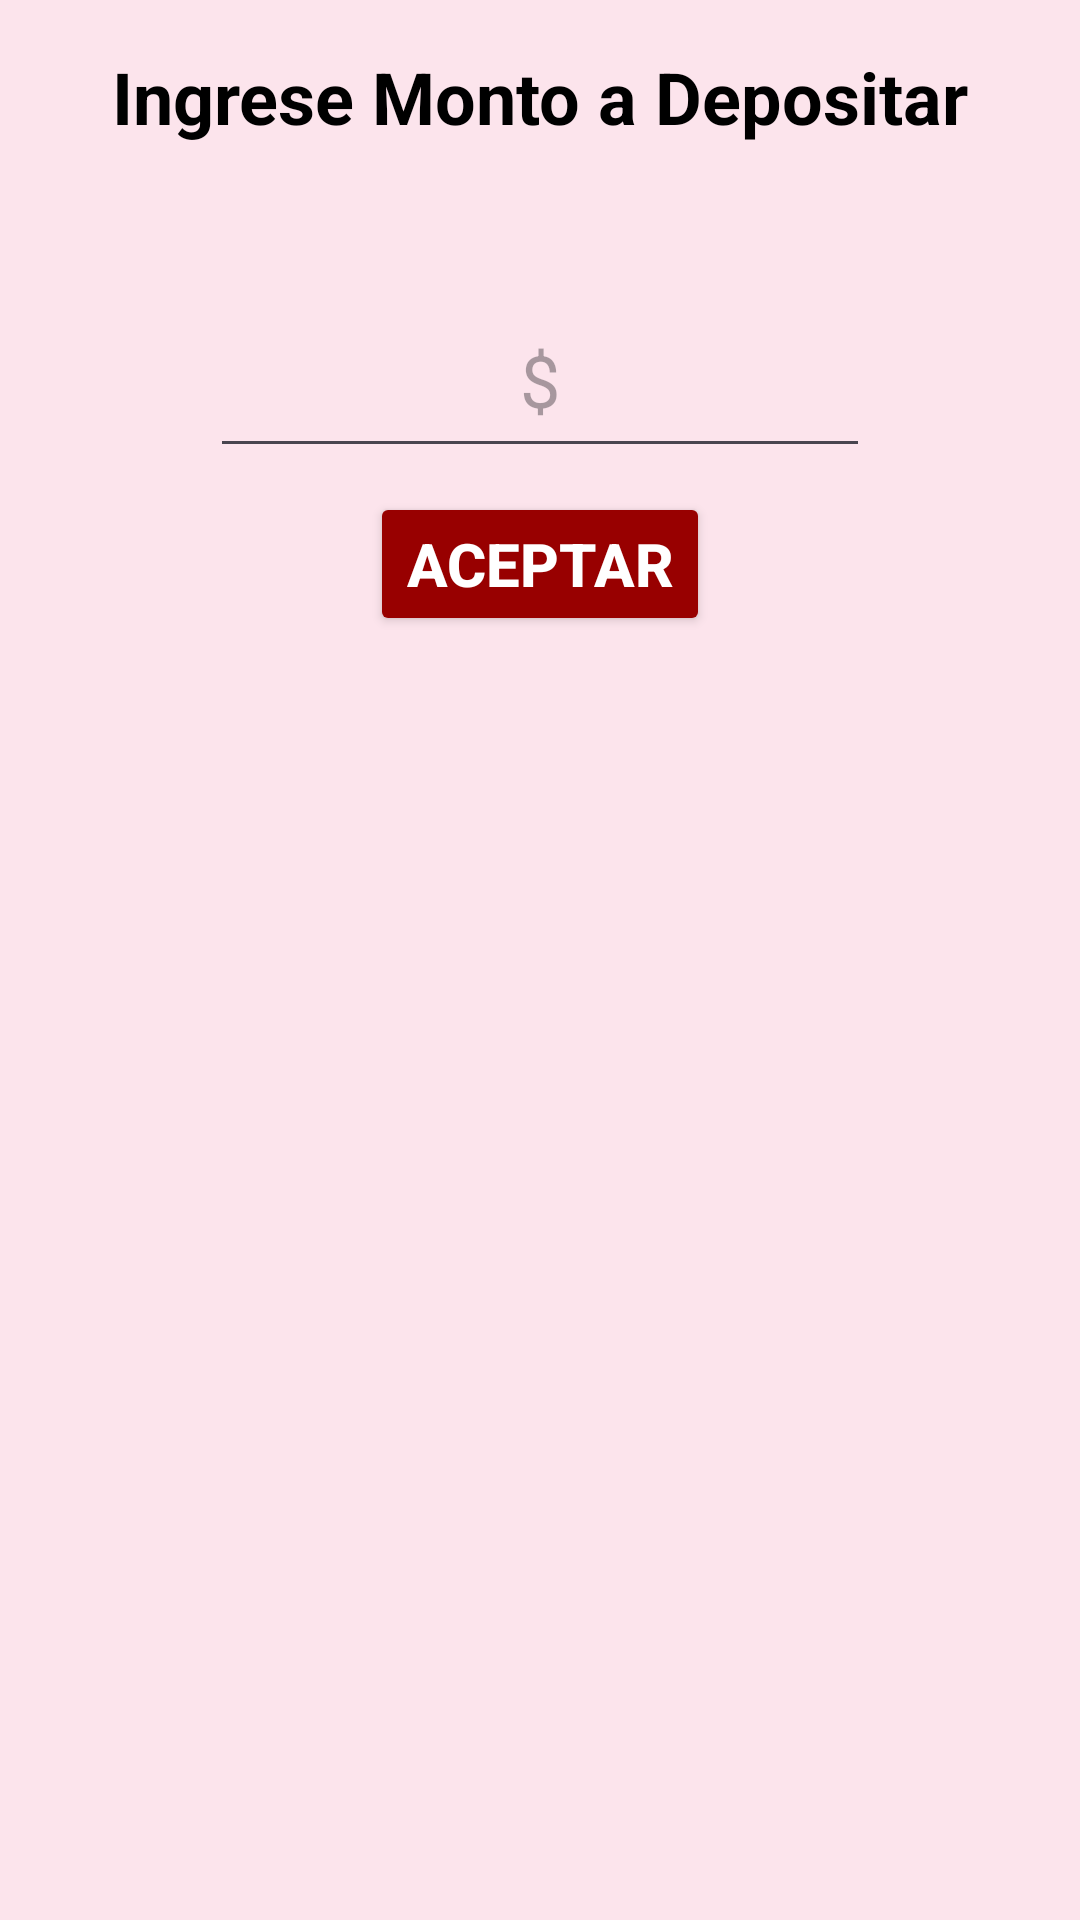

Produce the Android XML layout that renders to this screen, including the resource entries it uses.
<!-- AndroidManifest.xml: application theme Theme.Ejercicio14m5 -->
<!-- res/layout/fragment2.xml -->
<?xml version="1.0" encoding="utf-8"?>
<androidx.constraintlayout.widget.ConstraintLayout xmlns:android="http://schemas.android.com/apk/res/android"
    xmlns:app="http://schemas.android.com/apk/res-auto"
    xmlns:tools="http://schemas.android.com/tools"
    android:layout_width="match_parent"
    android:layout_height="match_parent"
    tools:context=".Fragment2">


    <TextView
        android:id="@+id/Ingreso2"
        android:layout_width="match_parent"
        android:layout_height="62dp"
        android:layout_marginTop="16dp"
        android:text="@string/ingresar2"
        android:textAlignment="center"
        android:textSize="24sp"
        android:textStyle="bold"
        app:layout_constraintEnd_toEndOf="parent"
        app:layout_constraintStart_toStartOf="parent"
        app:layout_constraintTop_toTopOf="parent" />


    <EditText
        android:id="@+id/Monto2"
        android:layout_width="match_parent"
        android:layout_height="62dp"
        android:layout_marginStart="70dp"
        android:layout_marginTop="16dp"
        android:layout_marginEnd="70dp"
        android:hint="@string/monto"
        android:textAlignment="center"
        android:textSize="24sp"
        app:layout_constraintEnd_toEndOf="parent"
        app:layout_constraintStart_toStartOf="parent"
        app:layout_constraintTop_toBottomOf="@+id/Ingreso2" />

    <Button
        android:id="@+id/button2"
        android:layout_width="wrap_content"
        android:layout_height="wrap_content"
        android:layout_marginTop="8dp"
        android:backgroundTint="@color/Red"
        android:text="@string/boton2"
        android:textColor="@color/white"
        android:textSize="20sp"
        android:textStyle="bold"
        app:layout_constraintEnd_toEndOf="parent"
        app:layout_constraintStart_toStartOf="parent"
        app:layout_constraintTop_toBottomOf="@+id/Monto2" />

</androidx.constraintlayout.widget.ConstraintLayout>
<!-- resources referenced by this layout -->
<resources>
  <color name="Red">#980000</color>
  <color name="white">#FFFFFFFF</color>
  <string name="boton2">Aceptar</string>
  <string name="ingresar2">Ingrese Monto a Depositar</string>
  <string name="monto"> $ </string>
  <style name="Theme.Ejercicio14m5" parent="Base.Theme.Ejercicio14m5" />
  <style name="Base.Theme.Ejercicio14m5" parent="Theme.Material3.Light.NoActionBar">
          
          <item name="colorPrimary">@color/Red</item>
          <item name="android:colorBackground">#FCE4EC</item>
          <item name="android:textColor">@color/black</item>
          
      </style>
  <color name="black">#FF000000</color>
</resources>
